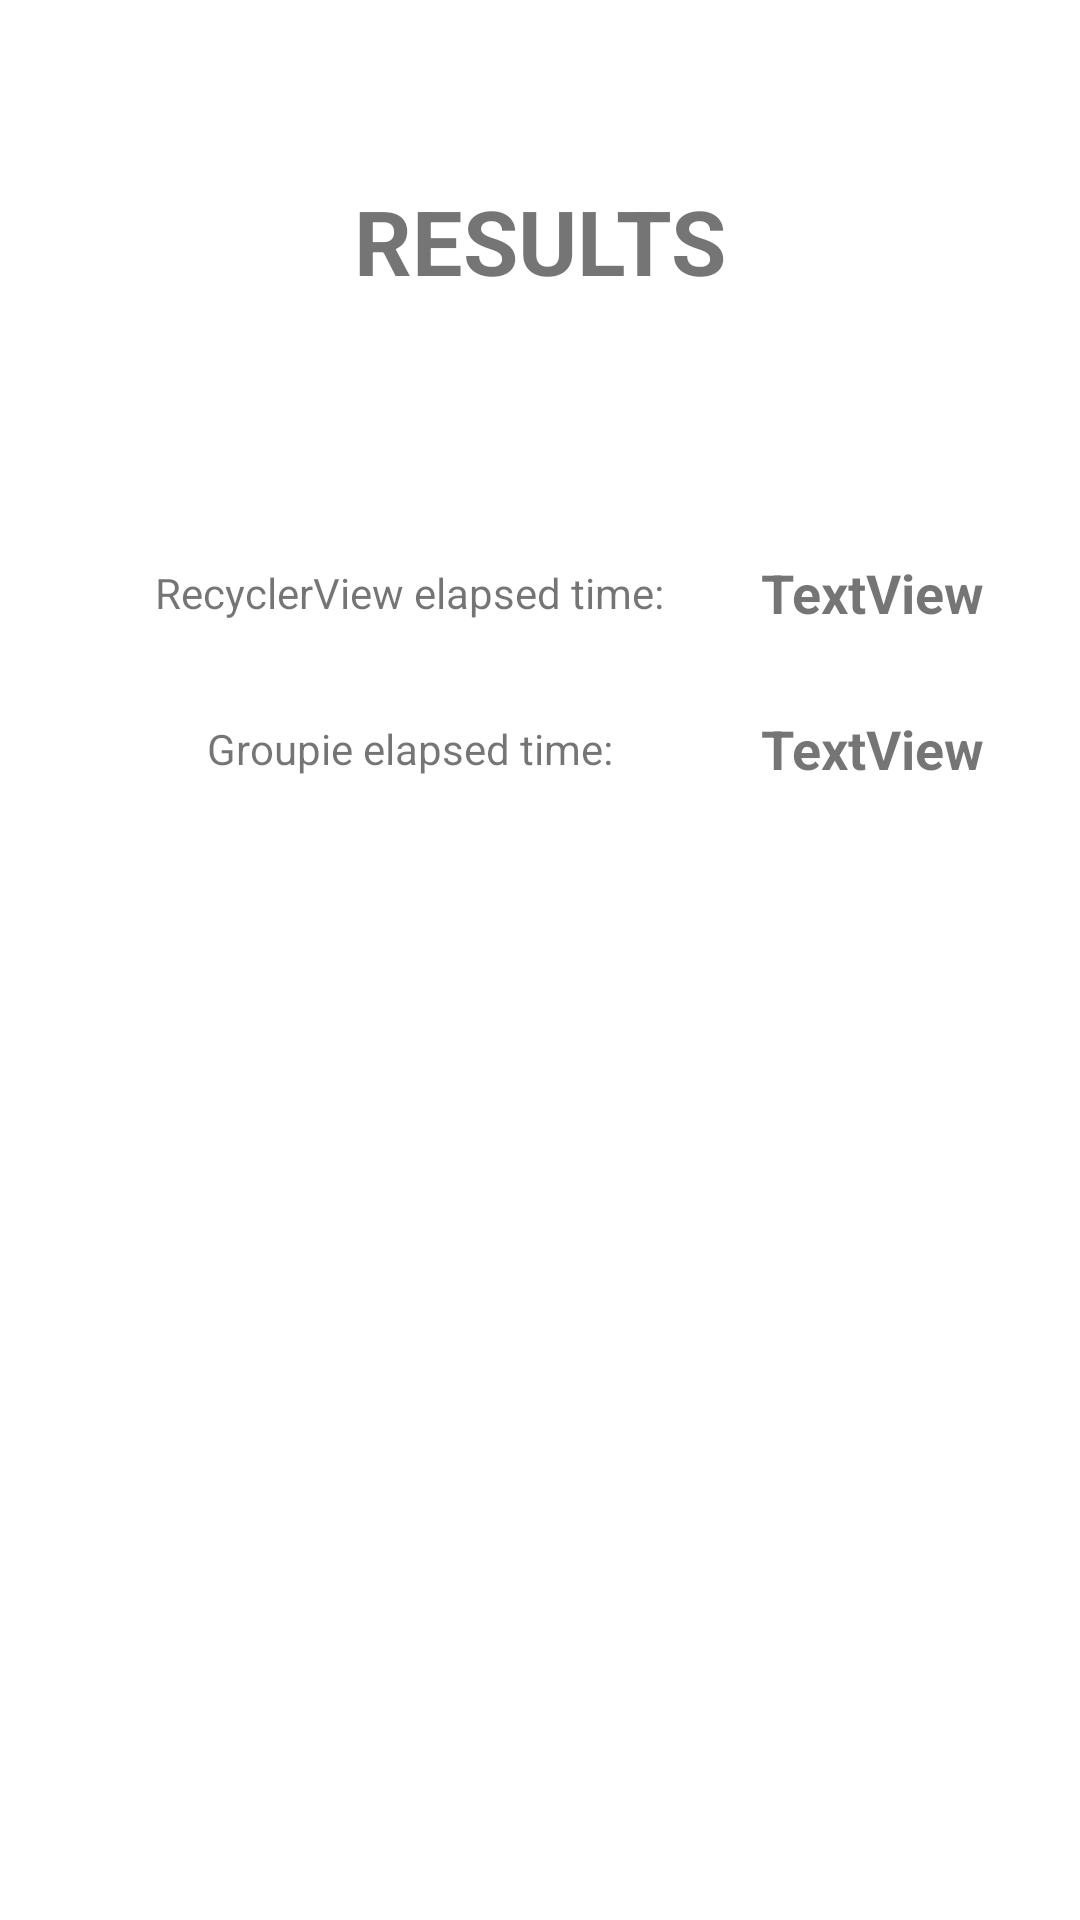

Produce the Android XML layout that renders to this screen, including the resource entries it uses.
<!-- AndroidManifest.xml: application theme Theme.RecyclerViewVsGroupie -->
<!-- res/layout/fragment_result.xml -->
<?xml version="1.0" encoding="utf-8"?>
<androidx.constraintlayout.widget.ConstraintLayout xmlns:android="http://schemas.android.com/apk/res/android"
    xmlns:app="http://schemas.android.com/apk/res-auto"
    xmlns:tools="http://schemas.android.com/tools"
    android:id="@+id/frameLayout3"
    android:layout_width="match_parent"
    android:layout_height="match_parent"
    tools:context=".fragments.result.ResultFragment" >

    <TextView
        android:id="@+id/textView"
        android:layout_width="wrap_content"
        android:layout_height="wrap_content"
        android:layout_marginTop="188dp"
        android:text="RecyclerView elapsed time:"
        app:layout_constraintEnd_toEndOf="parent"
        app:layout_constraintHorizontal_bias="0.271"
        app:layout_constraintStart_toStartOf="parent"
        app:layout_constraintTop_toTopOf="parent" />

    <TextView
        android:id="@+id/textView_rv_elapsed_time"
        android:layout_width="wrap_content"
        android:layout_height="wrap_content"
        android:text="TextView"
        android:textStyle="bold"
        android:textSize="18sp"
        app:layout_constraintBottom_toBottomOf="@+id/textView"
        app:layout_constraintEnd_toEndOf="parent"
        app:layout_constraintStart_toEndOf="@+id/textView"
        app:layout_constraintTop_toTopOf="@+id/textView" />

    <TextView
        android:id="@+id/textView3"
        android:layout_width="wrap_content"
        android:layout_height="wrap_content"
        android:layout_marginTop="33dp"
        android:text="Groupie elapsed time:"
        app:layout_constraintEnd_toEndOf="@+id/textView"
        app:layout_constraintStart_toStartOf="@+id/textView"
        app:layout_constraintTop_toBottomOf="@+id/textView" />

    <TextView
        android:id="@+id/textView_gr_elapsed_time"
        android:layout_width="wrap_content"
        android:layout_height="wrap_content"
        android:text="TextView"
        android:textStyle="bold"
        android:textSize="18sp"
        app:layout_constraintBottom_toBottomOf="@+id/textView3"
        app:layout_constraintEnd_toEndOf="@+id/textView_rv_elapsed_time"
        app:layout_constraintStart_toStartOf="@+id/textView_rv_elapsed_time"
        app:layout_constraintTop_toTopOf="@+id/textView3" />

    <TextView
        android:id="@+id/textView5"
        android:layout_width="wrap_content"
        android:layout_height="wrap_content"
        android:layout_marginTop="60dp"
        android:text="RESULTS"
        android:textStyle="bold"
        android:textSize="30sp"
        app:layout_constraintEnd_toEndOf="parent"
        app:layout_constraintStart_toStartOf="parent"
        app:layout_constraintTop_toTopOf="parent" />
</androidx.constraintlayout.widget.ConstraintLayout>
<!-- resources referenced by this layout -->
<resources>
  <style name="Theme.RecyclerViewVsGroupie" parent="Theme.MaterialComponents.DayNight.DarkActionBar">
          
          <item name="colorPrimary">@color/purple_500</item>
          <item name="colorPrimaryVariant">@color/purple_700</item>
          <item name="colorOnPrimary">@color/white</item>
          
          <item name="colorSecondary">@color/teal_200</item>
          <item name="colorSecondaryVariant">@color/teal_700</item>
          <item name="colorOnSecondary">@color/black</item>
          
          <item name="android:statusBarColor" tools:targetApi="l">?attr/colorPrimaryVariant</item>
          
      </style>
  <!-- not gathered from this repository: default colours our renderer supplied (Android Studio template values) -->
  <color name="purple_500">#FF6200EE</color>
  <color name="purple_700">#FF3700B3</color>
  <color name="teal_200">#FF03DAC5</color>
  <color name="teal_700">#FF018786</color>
  <color name="black">#FF000000</color>
  <color name="white">#FFFFFFFF</color>
</resources>
